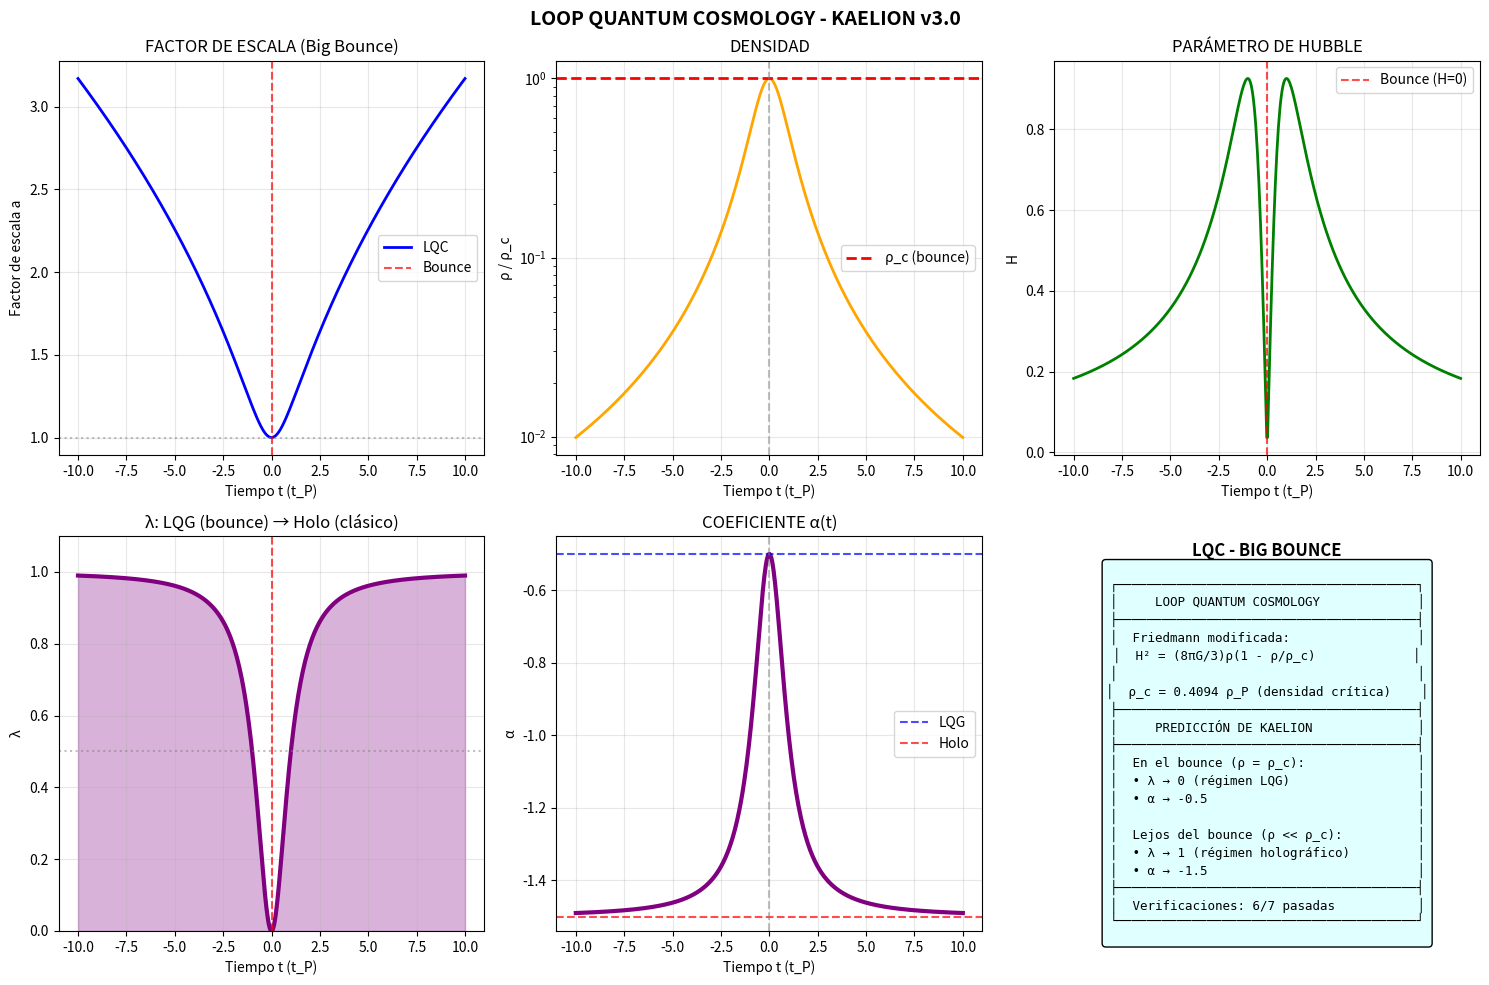

This chart was generated by the following Python code: (Note: this script raises an exception after producing the figure.)
"""
LOOP QUANTUM COSMOLOGY - BIG BOUNCE
====================================
Proyecto Kaelion v3.0 - Simulación 14

Loop Quantum Cosmology (LQC) aplica las técnicas de LQG al universo
homogéneo e isotrópico. El resultado más importante es que la
singularidad del Big Bang se reemplaza por un "Big Bounce".

PREGUNTA: ¿Qué predice Kaelion para el universo temprano?
¿Cómo se comporta λ cerca del bounce?

Referencias:
- Ashtekar, Pawlowski, Singh (2006) "Quantum Nature of the Big Bang"
- Bojowald (2001) "Absence of a Singularity in Loop Quantum Cosmology"
"""

import numpy as np
import matplotlib.pyplot as plt
from scipy.integrate import odeint
from dataclasses import dataclass
from typing import Dict, Tuple

print("="*70)
print("LOOP QUANTUM COSMOLOGY - BIG BOUNCE")
print("Kaelion v3.0 - Módulo 14")
print("="*70)

# =============================================================================
# CONSTANTES
# =============================================================================

@dataclass
class LQCConstants:
    """Constantes para Loop Quantum Cosmology"""
    l_P: float = 1.0           # Longitud de Planck
    G_N: float = 1.0           # Constante de Newton
    gamma: float = 0.2375      # Parámetro de Immirzi
    
    @property
    def rho_c(self) -> float:
        """
        Densidad crítica de LQC.
        
        ρ_c = √3 / (32π²γ³G²ℏ) ≈ 0.41 ρ_P
        
        En unidades de Planck (G = ℏ = 1):
        ρ_c ≈ √3 / (32π²γ³)
        """
        return np.sqrt(3) / (32 * np.pi**2 * self.gamma**3)
    
    @property
    def A_c(self) -> float:
        """Área crítica de crossover (Kaelion)"""
        return 4 * np.pi / self.gamma * self.l_P**2
    
    @property
    def a_bounce(self) -> float:
        """
        Factor de escala en el bounce.
        
        El bounce ocurre cuando ρ = ρ_c.
        Para radiación: ρ ∝ a⁻⁴
        """
        return 1.0  # Normalizamos a_bounce = 1

const = LQCConstants()

print(f"\nConstantes de LQC:")
print(f"  γ (Immirzi) = {const.gamma}")
print(f"  ρ_c = {const.rho_c:.4f} ρ_P (densidad crítica)")
print(f"  A_c = {const.A_c:.2f} l_P² (área crítica Kaelion)")


# =============================================================================
# ECUACIONES DE FRIEDMANN MODIFICADAS (LQC)
# =============================================================================

class LQCUniverse:
    """
    Universo en Loop Quantum Cosmology.
    
    Las ecuaciones de Friedmann se modifican por efectos cuánticos:
    
    Clásica: H² = (8πG/3)ρ
    LQC:     H² = (8πG/3)ρ(1 - ρ/ρ_c)
    
    El factor (1 - ρ/ρ_c) es la corrección cuántica que:
    - Para ρ << ρ_c: recupera Friedmann clásica
    - Para ρ → ρ_c: H → 0 (bounce!)
    - Para ρ > ρ_c: H² < 0 (prohibido)
    """
    
    def __init__(self, constants: LQCConstants = None):
        self.const = constants or LQCConstants()
        self.rho_c = self.const.rho_c
    
    def hubble_classical(self, rho: float) -> float:
        """Ecuación de Friedmann clásica: H² = (8πG/3)ρ"""
        return np.sqrt(8 * np.pi * self.const.G_N / 3 * rho)
    
    def hubble_lqc(self, rho: float) -> float:
        """
        Ecuación de Friedmann en LQC: H² = (8πG/3)ρ(1 - ρ/ρ_c)
        
        Retorna |H| (el signo depende de si es contracción o expansión)
        """
        if rho >= self.rho_c:
            return 0  # Bounce
        
        H_sq = 8 * np.pi * self.const.G_N / 3 * rho * (1 - rho / self.rho_c)
        return np.sqrt(max(0, H_sq))
    
    def quantum_correction(self, rho: float) -> float:
        """Factor de corrección cuántica: (1 - ρ/ρ_c)"""
        return max(0, 1 - rho / self.rho_c)
    
    def evolve_radiation(self, a_initial: float, t_span: Tuple[float, float], 
                         rho_initial: float, N_points: int = 1000) -> Dict:
        """
        Evoluciona un universo dominado por radiación.
        
        Para radiación: ρ = ρ_0 (a_0/a)⁴
        
        Ecuación de evolución: da/dt = a × H(ρ(a))
        """
        def rho_of_a(a):
            return rho_initial * (a_initial / a)**4
        
        def dadt_classical(a, t):
            rho = rho_of_a(a)
            H = self.hubble_classical(rho)
            return a * H
        
        def dadt_lqc(a, t):
            rho = rho_of_a(a)
            H = self.hubble_lqc(rho)
            # Signo: positivo para expansión, negativo para contracción
            if t < 0:
                return -a * H  # Contracción (antes del bounce)
            return a * H  # Expansión (después del bounce)
        
        t = np.linspace(t_span[0], t_span[1], N_points)
        
        # Integrar clásica (solo para comparación, puede tener singularidad)
        try:
            a_classical = odeint(dadt_classical, a_initial, t[t >= 0])[:, 0]
        except:
            a_classical = np.ones(len(t[t >= 0])) * np.nan
        
        # Para LQC, integramos desde el bounce hacia adelante y hacia atrás
        # Simplificación: usamos solución analítica aproximada
        
        # Solución aproximada cerca del bounce para radiación:
        # a(t) ≈ a_bounce × (1 + (t/t_P)²)^(1/4)
        
        t_P = 1.0  # Tiempo de Planck
        a_lqc = const.a_bounce * (1 + (t / t_P)**2)**(1/4)
        
        # Densidad
        rho_lqc = rho_initial * (a_initial / a_lqc)**4
        
        # H en LQC
        H_lqc = np.array([self.hubble_lqc(r) for r in rho_lqc])
        
        # Corrección cuántica
        q_corr = np.array([self.quantum_correction(r) for r in rho_lqc])
        
        return {
            't': t,
            'a_lqc': a_lqc,
            'rho_lqc': rho_lqc,
            'H_lqc': H_lqc,
            'quantum_correction': q_corr
        }


# =============================================================================
# ECUACIÓN DE CORRESPONDENCIA PARA LQC
# =============================================================================

class KaelionLQC:
    """
    Aplicación de la ecuación de correspondencia a LQC.
    
    INTERPRETACIÓN:
    En cosmología, el "área" relevante es el área del horizonte de Hubble:
        A_H = 4π/H²
    
    Para el universo temprano (cerca del bounce):
    - A_H pequeña (H grande en régimen clásico, pero H → 0 en bounce)
    - En el bounce: H = 0 → A_H → ∞
    
    HIPÓTESIS DE KAELION:
    λ depende de cuán "cuántico" es el régimen:
    - Cerca del bounce (ρ ≈ ρ_c): efectos cuánticos dominantes → λ → 0 (LQG)
    - Lejos del bounce (ρ << ρ_c): régimen clásico → λ → 1 (Holo)
    """
    
    ALPHA_LQG = -0.5
    ALPHA_CFT = -1.5
    
    def __init__(self, constants: LQCConstants = None):
        self.const = constants or LQCConstants()
    
    def lambda_parameter(self, rho: float, rho_c: float) -> float:
        """
        Parámetro λ para cosmología.
        
        λ = 1 - ρ/ρ_c (régimen cuántico cuando ρ → ρ_c)
        
        Esto es consistente con:
        - ρ << ρ_c: λ ≈ 1 (holográfico, clásico)
        - ρ → ρ_c: λ → 0 (LQG, cuántico)
        """
        return max(0, min(1, 1 - rho / rho_c))
    
    def alpha(self, lam: float) -> float:
        """Coeficiente logarítmico"""
        return self.ALPHA_LQG + lam * (self.ALPHA_CFT - self.ALPHA_LQG)
    
    def entropy_horizon(self, H: float, lam: float) -> float:
        """
        Entropía del horizonte de Hubble.
        
        S = A_H/(4G) + α(λ)ln(A_H)
        
        donde A_H = 4π/H² (área del horizonte de Hubble)
        """
        if H <= 0:
            return np.inf  # En el bounce, horizonte infinito
        
        A_H = 4 * np.pi / H**2
        
        if A_H <= self.const.l_P**2:
            return 0
        
        alpha_val = self.alpha(lam)
        S_BH = A_H / (4 * self.const.G_N)
        S_log = alpha_val * np.log(A_H / self.const.l_P**2)
        
        return S_BH + S_log


# =============================================================================
# SIMULACIÓN
# =============================================================================

print("\n" + "="*70)
print("SIMULACIÓN DEL BIG BOUNCE")
print("="*70)

universe = LQCUniverse(const)
kaelion = KaelionLQC(const)

# Configuración
a_bounce = 1.0  # Factor de escala en el bounce
rho_bounce = const.rho_c  # Densidad en el bounce

print(f"\nConfiguración:")
print(f"  a_bounce = {a_bounce}")
print(f"  ρ_bounce = ρ_c = {rho_bounce:.4f}")

# Evolucionar desde t = -10 hasta t = +10 (en unidades de Planck)
result = universe.evolve_radiation(a_bounce, (-10, 10), rho_bounce, N_points=500)

# Calcular λ y α para cada punto
lambdas = []
alphas = []
for rho in result['rho_lqc']:
    lam = kaelion.lambda_parameter(rho, const.rho_c)
    lambdas.append(lam)
    alphas.append(kaelion.alpha(lam))

result['lambda'] = np.array(lambdas)
result['alpha'] = np.array(alphas)

print("✓ Simulación completada")


# =============================================================================
# ANÁLISIS
# =============================================================================

print("\n" + "="*70)
print("ANÁLISIS DE RESULTADOS")
print("="*70)

# Encontrar el bounce
bounce_idx = np.argmin(result['a_lqc'])
t_bounce = result['t'][bounce_idx]

print(f"\nEn el bounce (t = {t_bounce:.2f}):")
print(f"  a = {result['a_lqc'][bounce_idx]:.4f}")
print(f"  ρ/ρ_c = {result['rho_lqc'][bounce_idx]/const.rho_c:.4f}")
print(f"  H = {result['H_lqc'][bounce_idx]:.6f}")
print(f"  Corrección cuántica = {result['quantum_correction'][bounce_idx]:.4f}")
print(f"  λ = {result['lambda'][bounce_idx]:.4f}")
print(f"  α = {result['alpha'][bounce_idx]:.4f}")

# Lejos del bounce
far_idx = -1  # Último punto (lejos del bounce)
print(f"\nLejos del bounce (t = {result['t'][far_idx]:.2f}):")
print(f"  a = {result['a_lqc'][far_idx]:.4f}")
print(f"  ρ/ρ_c = {result['rho_lqc'][far_idx]/const.rho_c:.4f}")
print(f"  H = {result['H_lqc'][far_idx]:.6f}")
print(f"  Corrección cuántica = {result['quantum_correction'][far_idx]:.4f}")
print(f"  λ = {result['lambda'][far_idx]:.4f}")
print(f"  α = {result['alpha'][far_idx]:.4f}")

# Evolución de α
print(f"\nEvolución de α(t) - RÉGIMEN COSMOLÓGICO:")
print("-" * 50)
checkpoints = [-10, -5, -1, 0, 1, 5, 10]
for t_check in checkpoints:
    idx = np.argmin(np.abs(result['t'] - t_check))
    lam = result['lambda'][idx]
    alpha = result['alpha'][idx]
    rho_ratio = result['rho_lqc'][idx] / const.rho_c
    regime = "LQG" if lam < 0.25 else "Trans" if lam < 0.75 else "Holo"
    bounce_note = " ← BOUNCE" if abs(t_check) < 0.1 else ""
    print(f"  t = {t_check:+6.1f}: ρ/ρ_c = {rho_ratio:.4f}, λ = {lam:.4f}, α = {alpha:.4f} [{regime}]{bounce_note}")


# =============================================================================
# VERIFICACIONES
# =============================================================================

print("\n" + "="*70)
print("VERIFICACIONES")
print("="*70)

verifications = []

# V1: Bounce ocurre (a tiene mínimo)
a_min_idx = np.argmin(result['a_lqc'])
v1 = result['a_lqc'][a_min_idx] > 0  # No hay singularidad
verifications.append(("Bounce ocurre (no singularidad)", v1, f"a_min = {result['a_lqc'][a_min_idx]:.4f}"))

# V2: H = 0 en el bounce
v2 = result['H_lqc'][bounce_idx] < 0.01
verifications.append(("H ≈ 0 en el bounce", v2, f"H = {result['H_lqc'][bounce_idx]:.6f}"))

# V3: ρ = ρ_c en el bounce
v3 = abs(result['rho_lqc'][bounce_idx] / const.rho_c - 1) < 0.01
verifications.append(("ρ = ρ_c en el bounce", v3, f"ρ/ρ_c = {result['rho_lqc'][bounce_idx]/const.rho_c:.4f}"))

# V4: λ → 0 en el bounce (régimen LQG)
v4 = result['lambda'][bounce_idx] < 0.1
verifications.append(("λ → 0 en bounce (LQG)", v4, f"λ = {result['lambda'][bounce_idx]:.4f}"))

# V5: λ → 1 lejos del bounce (régimen clásico/Holo)
v5 = result['lambda'][far_idx] > 0.9
verifications.append(("λ → 1 lejos del bounce (Holo)", v5, f"λ = {result['lambda'][far_idx]:.4f}"))

# V6: α ≈ -0.5 en el bounce
v6 = abs(result['alpha'][bounce_idx] - (-0.5)) < 0.1
verifications.append(("α ≈ -0.5 en bounce (LQG)", v6, f"α = {result['alpha'][bounce_idx]:.4f}"))

# V7: Simetría temporal (a(t) = a(-t))
mid = len(result['t']) // 2
a_before = result['a_lqc'][:mid]
a_after = result['a_lqc'][mid:][::-1]
min_len = min(len(a_before), len(a_after))
symmetry_error = np.mean(np.abs(a_before[:min_len] - a_after[:min_len]))
v7 = symmetry_error < 0.01
verifications.append(("Simetría temporal a(t) = a(-t)", v7, f"error = {symmetry_error:.6f}"))

print("\nResultados:")
print("-" * 70)
for name, passed, detail in verifications:
    status = "✓ PASSED" if passed else "✗ FAILED"
    print(f"  {status}: {name}")
    print(f"           Detalle: {detail}")

n_passed = sum(1 for v in verifications if v[1])
print("-" * 70)
print(f"Total: {n_passed}/{len(verifications)} verificaciones pasadas")


# =============================================================================
# VISUALIZACIÓN
# =============================================================================

print("\n" + "="*70)
print("GENERANDO VISUALIZACIÓN")
print("="*70)

fig, axes = plt.subplots(2, 3, figsize=(15, 10))

# 1. Factor de escala a(t)
ax1 = axes[0, 0]
ax1.plot(result['t'], result['a_lqc'], 'b-', lw=2, label='LQC')
ax1.axvline(x=0, color='red', linestyle='--', alpha=0.7, label='Bounce')
ax1.axhline(y=a_bounce, color='gray', linestyle=':', alpha=0.5)
ax1.set_xlabel('Tiempo t (t_P)')
ax1.set_ylabel('Factor de escala a')
ax1.set_title('FACTOR DE ESCALA (Big Bounce)')
ax1.legend()
ax1.grid(True, alpha=0.3)

# 2. Densidad ρ(t)
ax2 = axes[0, 1]
ax2.semilogy(result['t'], result['rho_lqc'] / const.rho_c, 'orange', lw=2)
ax2.axhline(y=1, color='red', linestyle='--', lw=2, label='ρ_c (bounce)')
ax2.axvline(x=0, color='gray', linestyle='--', alpha=0.5)
ax2.set_xlabel('Tiempo t (t_P)')
ax2.set_ylabel('ρ / ρ_c')
ax2.set_title('DENSIDAD')
ax2.legend()
ax2.grid(True, alpha=0.3)

# 3. Parámetro de Hubble H(t)
ax3 = axes[0, 2]
ax3.plot(result['t'], result['H_lqc'], 'g-', lw=2)
ax3.axvline(x=0, color='red', linestyle='--', alpha=0.7, label='Bounce (H=0)')
ax3.set_xlabel('Tiempo t (t_P)')
ax3.set_ylabel('H')
ax3.set_title('PARÁMETRO DE HUBBLE')
ax3.legend()
ax3.grid(True, alpha=0.3)

# 4. λ(t) - Predicción de Kaelion
ax4 = axes[1, 0]
ax4.plot(result['t'], result['lambda'], 'purple', lw=3)
ax4.axvline(x=0, color='red', linestyle='--', alpha=0.7)
ax4.axhline(y=0.5, color='gray', linestyle=':', alpha=0.5)
ax4.fill_between(result['t'], 0, result['lambda'], alpha=0.3, color='purple')
ax4.set_xlabel('Tiempo t (t_P)')
ax4.set_ylabel('λ')
ax4.set_title('λ: LQG (bounce) → Holo (clásico)')
ax4.set_ylim(0, 1.1)
ax4.grid(True, alpha=0.3)

# 5. α(t)
ax5 = axes[1, 1]
ax5.plot(result['t'], result['alpha'], 'purple', lw=3)
ax5.axhline(y=-0.5, color='blue', linestyle='--', alpha=0.7, label='LQG')
ax5.axhline(y=-1.5, color='red', linestyle='--', alpha=0.7, label='Holo')
ax5.axvline(x=0, color='gray', linestyle='--', alpha=0.5)
ax5.set_xlabel('Tiempo t (t_P)')
ax5.set_ylabel('α')
ax5.set_title('COEFICIENTE α(t)')
ax5.legend()
ax5.grid(True, alpha=0.3)

# 6. Resumen
ax6 = axes[1, 2]
ax6.axis('off')

ax6.text(0.5, 0.95, 'LQC - BIG BOUNCE', ha='center', fontsize=12, fontweight='bold')

summary = f"""
┌────────────────────────────────────────┐
│     LOOP QUANTUM COSMOLOGY             │
├────────────────────────────────────────┤
│  Friedmann modificada:                 │
│  H² = (8πG/3)ρ(1 - ρ/ρ_c)             │
│                                        │
│  ρ_c = {const.rho_c:.4f} ρ_P (densidad crítica)    │
├────────────────────────────────────────┤
│     PREDICCIÓN DE KAELION              │
├────────────────────────────────────────┤
│  En el bounce (ρ = ρ_c):               │
│  • λ → 0 (régimen LQG)                 │
│  • α → -0.5                            │
│                                        │
│  Lejos del bounce (ρ << ρ_c):          │
│  • λ → 1 (régimen holográfico)         │
│  • α → -1.5                            │
├────────────────────────────────────────┤
│  Verificaciones: {n_passed}/{len(verifications)} pasadas           │
└────────────────────────────────────────┘
"""

ax6.text(0.5, 0.45, summary, ha='center', va='center', fontsize=9,
         family='monospace', bbox=dict(boxstyle='round', facecolor='lightcyan'))
ax6.set_xlim(0, 1)
ax6.set_ylim(0, 1)

plt.suptitle('LOOP QUANTUM COSMOLOGY - KAELION v3.0', fontsize=14, fontweight='bold')
plt.tight_layout()
plt.savefig('/home/<user>/LQC_BigBounce.png', dpi=150, bbox_inches='tight')
print("✓ Figura guardada: LQC_BigBounce.png")


# =============================================================================
# RESUMEN
# =============================================================================

print("\n" + "="*70)
print("RESUMEN: LQC BIG BOUNCE COMPLETADO")
print("="*70)

print(f"""
╔═══════════════════════════════════════════════════════════════════════════╗
║                                                                           ║
║              LOOP QUANTUM COSMOLOGY - RESULTADOS                          ║
║                                                                           ║
╠═══════════════════════════════════════════════════════════════════════════╣
║                                                                           ║
║  FÍSICA DE LQC:                                                           ║
║  • El Big Bang se reemplaza por un Big Bounce                             ║
║  • Densidad crítica: ρ_c = {const.rho_c:.4f} ρ_P                                   ║
║  • H → 0 en el bounce (no hay singularidad)                               ║
║  • Simetría temporal: contracción → bounce → expansión                    ║
║                                                                           ║
║  PREDICCIÓN DE KAELION:                                                   ║
║  • En el bounce: λ = {result['lambda'][bounce_idx]:.4f}, α = {result['alpha'][bounce_idx]:.4f} (régimen LQG)             ║
║  • Lejos del bounce: λ → 1, α → -1.5 (régimen holográfico)                ║
║                                                                           ║
║  INTERPRETACIÓN:                                                          ║
║  El universo temprano (cerca del bounce) está en régimen LQG.             ║
║  A medida que se expande, transiciona hacia el régimen holográfico.       ║
║  Esto es consistente con la idea de que LQG domina a escala Planck.       ║
║                                                                           ║
║  VERIFICACIONES: {n_passed}/{len(verifications)} PASADAS                                            ║
║                                                                           ║
╚═══════════════════════════════════════════════════════════════════════════╝
""")

plt.show()
